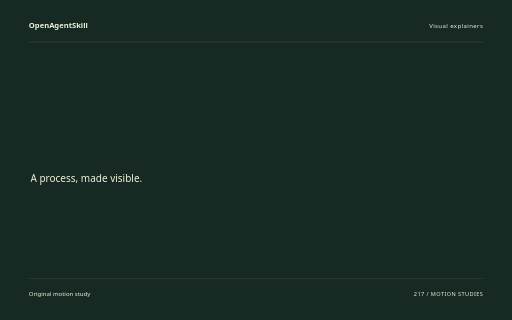
t = 0.00 s
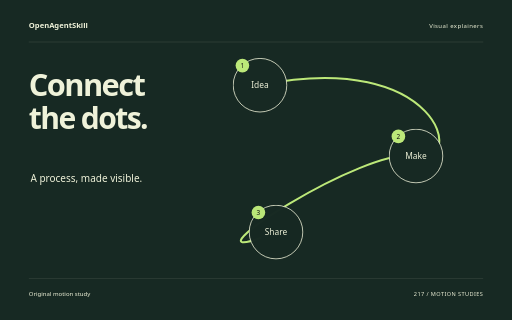
t = 1.88 s
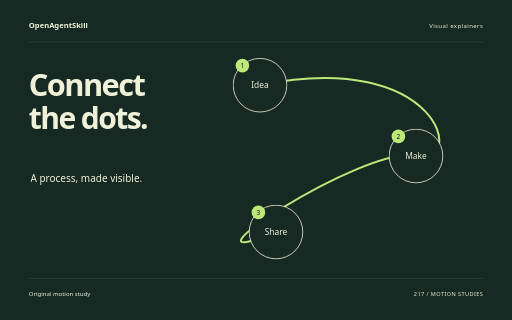
t = 3.62 s
t = 5.40 s: frame unchanged from t = 3.62 s, image omitted
t = 6.14 s: frame unchanged from t = 3.62 s, image omitted
t = 9.00 s: frame unchanged from t = 3.62 s, image omitted

The animated SVG that drew these frames (rendered in a browser with its animation timeline set to each time). Animation: 10 CSS @keyframes rules; one cycle of 9.00 s.

<svg xmlns="http://www.w3.org/2000/svg" width="1280" height="800" viewBox="0 0 1280 800" role="img" aria-labelledby="title"><title id="title">Connect the dots. — original Visual explainers sample</title><style>text{font-family:system-ui,sans-serif}g{transform-box:fill-box;transform-origin:center}.rise{animation:rise 8s cubic-bezier(.2,.7,.2,1) 1 both}.float{animation:float 8s ease-in-out 1 both}.spin{animation:spin 8s ease-in-out 1 both}.turn{animation:turn 8s cubic-bezier(.2,.7,.2,1) 1 both}.orbit{animation:orbit 8s ease-in-out 1 both}.grow{transform-origin:center bottom;animation:grow 8s ease 1 both}.draw{animation:draw 8s ease 1 both}.bounce{animation:bounce 8s ease-in-out 1 both}.nod{animation:nod 8s ease-in-out 1 both}.wave{animation:wave 8s ease-in-out 1 both}@keyframes rise{0%{opacity:0;transform:translateY(38px)}13%,87%{opacity:1;transform:translateY(0)}100%{opacity:1;transform:translateY(0)}}@keyframes float{0%{opacity:0;transform:translateY(30px)}5%{opacity:1;transform:translateY(0)}55%{transform:translateY(-18px)}100%{opacity:1;transform:translateY(0)}}@keyframes spin{0%{transform:rotate(-24deg) scale(.8);opacity:0}16%{opacity:1}100%{transform:rotate(80deg) scale(1);opacity:1}}@keyframes turn{0%{transform:rotate(-95deg) scale(.2);opacity:0}23%{transform:rotate(10deg) scale(1.05);opacity:1}45%{transform:rotate(0) scale(1)}75%{transform:rotate(90deg)}100%{transform:rotate(180deg);opacity:1}}@keyframes orbit{0%{opacity:0;transform:scale(.25) rotate(-30deg)}25%{opacity:1;transform:scale(1) rotate(0)}100%{transform:scale(1) rotate(26deg);opacity:1}}@keyframes grow{0%{transform:scaleY(0)}28%,100%{transform:scaleY(1)}}@keyframes draw{0%{stroke-dashoffset:1600}55%,100%{stroke-dashoffset:0}}@keyframes bounce{0%,30%,100%{transform:translateY(0)}42%{transform:translateY(10px) scaleY(.96)}57%{transform:translateY(-42px)}73%{transform:translateY(0)}}@keyframes nod{0%,35%,100%{transform:rotate(0)}48%{transform:rotate(-10deg)}65%{transform:rotate(6deg)}}@keyframes wave{0%{transform:scaleY(.12);opacity:0}16%{opacity:1;transform:scaleY(.7)}32%{transform:scaleY(1)}48%{transform:scaleY(.3)}64%{transform:scaleY(.9)}80%{transform:scaleY(.4)}100%{transform:scaleY(.75);opacity:1}}@media(prefers-reduced-motion:reduce){*{animation:none!important}}</style><rect width="1280" height="800" fill="#172923"/><text x="72" y="70" font-size="19.00" fill="#EFF2D9" font-weight="600">OpenAgentSkill</text><text x="1208" y="70" font-size="15.00" fill="#EFF2D9" text-anchor="end" letter-spacing="1">Visual explainers</text><path d="M72 105L1208 105" fill="none" stroke="#EFF2D9" stroke-opacity=".24" /><g class="rise" style="animation-delay:0s"><text x="72" y="240" font-size="77.00" fill="#EFF2D9" font-weight="600" letter-spacing="-4">Connect</text></g><g class="rise" style="animation-delay:0.18s"><text x="72" y="322.39" font-size="75.21" fill="#EFF2D9" font-weight="600" letter-spacing="-4">the dots.</text></g><text x="76" y="455" font-size="25.00" fill="#EFF2D9" >A process, made visible.</text><path class="draw" d="M650 213C1100 120 1170 420 1040 390S400 700 690 580" fill="none" stroke="#BCE879" stroke-width="5" stroke-dasharray="1600"/><g class="rise" style="animation-delay:0s"><g><circle cx="650" cy="213" r="67" fill="#172923" stroke="#EFF2D9" stroke-width="2"/><text x="650" y="221" font-size="21.00" fill="#EFF2D9" text-anchor="middle">Idea</text><circle cx="606" cy="164" r="17" fill="#BCE879" /><text x="606" y="170" font-size="16.00" fill="#EFF2D9" text-anchor="middle" style="fill:#111111">1</text></g></g><g class="rise" style="animation-delay:0.5s"><g><circle cx="1040" cy="390" r="67" fill="#172923" stroke="#EFF2D9" stroke-width="2"/><text x="1040" y="398" font-size="21.00" fill="#EFF2D9" text-anchor="middle">Make</text><circle cx="996" cy="341" r="17" fill="#BCE879" /><text x="996" y="347" font-size="16.00" fill="#EFF2D9" text-anchor="middle" style="fill:#111111">2</text></g></g><g class="rise" style="animation-delay:1s"><g><circle cx="690" cy="580" r="67" fill="#172923" stroke="#EFF2D9" stroke-width="2"/><text x="690" y="588" font-size="21.00" fill="#EFF2D9" text-anchor="middle">Share</text><circle cx="646" cy="531" r="17" fill="#BCE879" /><text x="646" y="537" font-size="16.00" fill="#EFF2D9" text-anchor="middle" style="fill:#111111">3</text></g></g><path d="M72 696L1208 696" fill="none" stroke="#EFF2D9" stroke-opacity=".24" /><text x="72" y="739" font-size="15.00" fill="#EFF2D9" >Original motion study</text><text x="1208" y="739" font-size="14.00" fill="#EFF2D9" text-anchor="end" letter-spacing="1">217 / MOTION STUDIES</text></svg>
